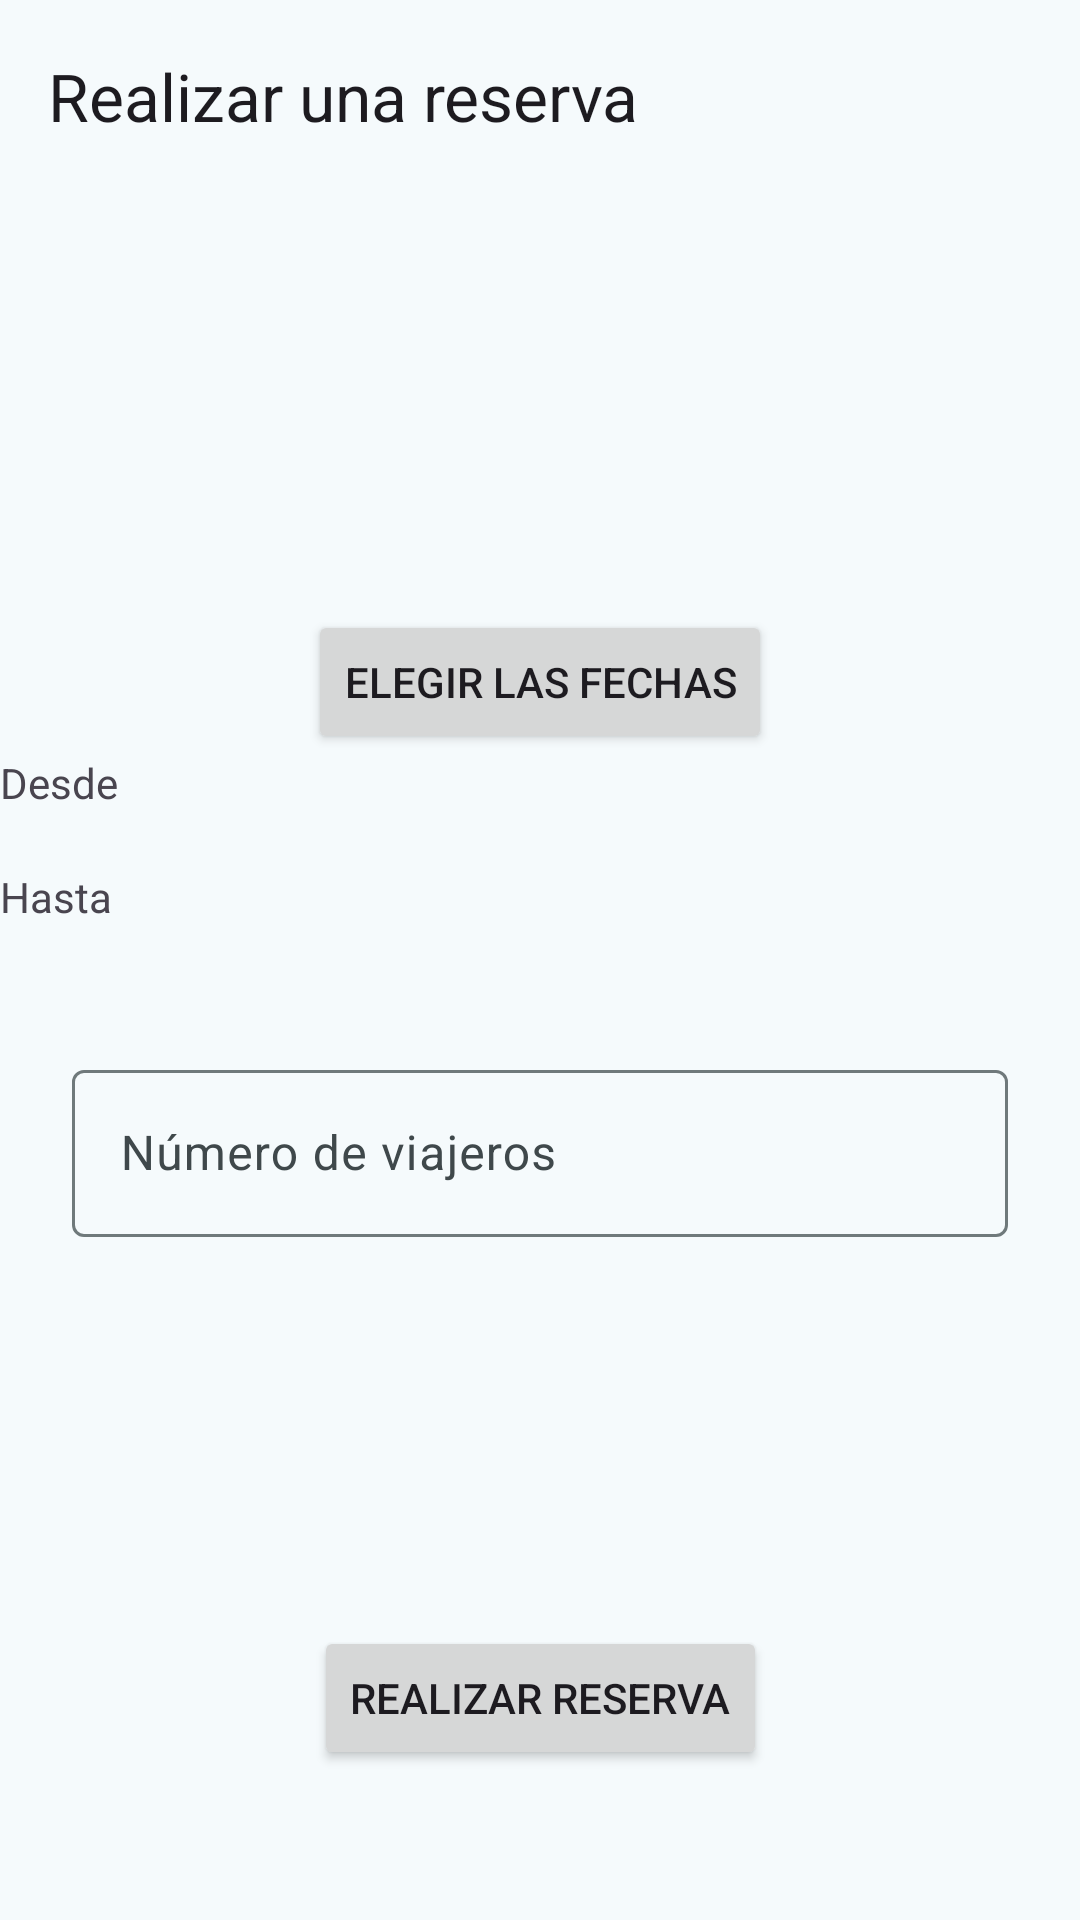

Here is an Android app screen rendered from its layout file. Give the layout XML and the strings, colors and styles it references.
<!-- AndroidManifest.xml: application theme Theme.Globetrotting -->
<!-- res/layout/fragment_booking_creation_form.xml -->
<?xml version="1.0" encoding="utf-8"?>
<androidx.coordinatorlayout.widget.CoordinatorLayout xmlns:android="http://schemas.android.com/apk/res/android"
    xmlns:app="http://schemas.android.com/apk/res-auto"
    xmlns:tools="http://schemas.android.com/tools"
    android:layout_width="match_parent"
    android:layout_height="match_parent"
    android:background="?attr/colorSurface"
    tools:context=".ui.main.destinations.BookingCreationFormDialogFragment">

    <com.google.android.material.appbar.MaterialToolbar
        android:id="@+id/mt_booking_form_toolbar"
        android:layout_width="match_parent"
        android:layout_height="wrap_content"
        android:minHeight="?attr/actionBarSize"
        app:layout_constraintEnd_toEndOf="parent"
        app:layout_constraintStart_toStartOf="parent"
        app:layout_constraintTop_toTopOf="parent"
        app:navigationIcon="@drawable/ic_close"
        app:title="@string/booking_form_header_title" />

    <androidx.constraintlayout.widget.ConstraintLayout
        android:layout_width="match_parent"
        android:layout_height="match_parent"
        android:layout_marginTop="?attr/actionBarSize">

        <Space
            android:id="@+id/space_booking_form_top"
            android:layout_width="0dp"
            android:layout_height="0dp"
            app:layout_constraintBottom_toTopOf="@id/tv_booking_form_destination"
            app:layout_constraintEnd_toEndOf="parent"
            app:layout_constraintStart_toStartOf="parent"
            app:layout_constraintTop_toTopOf="parent" />

        <TextView
            android:id="@+id/tv_booking_form_destination"
            android:layout_width="wrap_content"
            android:layout_height="wrap_content"
            android:textAppearance="@style/TextAppearance.AppCompat.Display1"
            android:textSize="25sp"
            app:layout_constraintBottom_toTopOf="@id/btn_booking_form_datepicker"
            app:layout_constraintEnd_toEndOf="parent"
            app:layout_constraintStart_toStartOf="parent"
            app:layout_constraintTop_toBottomOf="@id/space_booking_form_top"
            tools:text="Earth" />

        <Button
            android:id="@+id/btn_booking_form_datepicker"
            android:layout_width="wrap_content"
            android:layout_height="wrap_content"
            android:text="@string/booking_form_select_dates"
            app:icon="@drawable/ic_calendar_month"
            app:layout_constraintBottom_toTopOf="@id/tv_booking_form_departure_label"
            app:layout_constraintEnd_toEndOf="parent"
            app:layout_constraintStart_toStartOf="parent"
            app:layout_constraintTop_toBottomOf="@id/tv_booking_form_destination" />

        <TextView
            android:id="@+id/tv_booking_form_departure_label"
            android:layout_width="wrap_content"
            android:layout_height="wrap_content"
            android:text="Desde"
            app:layout_constraintBottom_toTopOf="@id/tv_booking_form_departure_date"
            app:layout_constraintStart_toStartOf="parent"
            app:layout_constraintTop_toBottomOf="@id/btn_booking_form_datepicker"
            tools:viewBindingIgnore="true" />

        <TextView
            android:id="@+id/tv_booking_form_departure_date"
            android:layout_width="wrap_content"
            android:layout_height="wrap_content"
            app:layout_constraintBottom_toTopOf="@id/tv_booking_form_arrival_label"
            app:layout_constraintStart_toStartOf="parent"
            app:layout_constraintTop_toBottomOf="@id/tv_booking_form_departure_label"
            tools:text="10 Ene 2024" />

        <TextView
            android:id="@+id/tv_booking_form_arrival_label"
            android:layout_width="wrap_content"
            android:layout_height="wrap_content"
            android:text="Hasta"
            app:layout_constraintBottom_toTopOf="@id/tv_booking_form_arrival_date"
            app:layout_constraintStart_toStartOf="parent"
            app:layout_constraintTop_toBottomOf="@id/tv_booking_form_departure_date"
            tools:viewBindingIgnore="true" />

        <TextView
            android:id="@+id/tv_booking_form_arrival_date"
            android:layout_width="wrap_content"
            android:layout_height="wrap_content"
            app:layout_constraintBottom_toTopOf="@id/til_booking_form_num_travelers"
            app:layout_constraintStart_toStartOf="parent"
            app:layout_constraintTop_toBottomOf="@id/tv_booking_form_arrival_label"
            tools:text="15 Ene 2024" />

        <com.google.android.material.textfield.TextInputLayout
            android:id="@+id/til_booking_form_num_travelers"
            android:layout_width="match_parent"
            android:layout_height="wrap_content"
            android:hint="@string/booking_form_num_travelers"
            android:padding="?attr/dialogPreferredPadding"
            app:layout_constraintBottom_toTopOf="@id/space_booking_form_bottom"
            app:layout_constraintEnd_toEndOf="parent"
            app:layout_constraintStart_toStartOf="parent"
            app:layout_constraintTop_toBottomOf="@+id/tv_booking_form_arrival_date">

            <com.google.android.material.textfield.TextInputEditText
                android:id="@+id/tiet_booking_form_num_travelers"
                android:layout_width="match_parent"
                android:layout_height="wrap_content"
                android:inputType="number" />

        </com.google.android.material.textfield.TextInputLayout>

        <Space
            android:id="@+id/space_booking_form_bottom"
            android:layout_width="0dp"
            android:layout_height="0dp"
            app:layout_constraintBottom_toTopOf="@id/btn_booking_form_make_booking"
            app:layout_constraintEnd_toEndOf="parent"
            app:layout_constraintStart_toStartOf="parent"
            app:layout_constraintTop_toBottomOf="@id/til_booking_form_num_travelers"
            tools:layout_editor_absoluteX="44dp"
            tools:layout_editor_absoluteY="404dp" />

        <Button
            android:id="@+id/btn_booking_form_make_booking"
            android:layout_width="wrap_content"
            android:layout_height="wrap_content"
            android:layout_marginBottom="50dp"
            android:text="@string/booking_form_accept_btn"
            app:layout_constraintBottom_toBottomOf="parent"
            app:layout_constraintEnd_toEndOf="parent"
            app:layout_constraintStart_toStartOf="parent"
            app:layout_constraintTop_toBottomOf="@+id/space_booking_form_bottom" />

    </androidx.constraintlayout.widget.ConstraintLayout>

</androidx.coordinatorlayout.widget.CoordinatorLayout>
<!-- resources referenced by this layout -->
<resources>
  <string name="booking_form_accept_btn">Realizar reserva</string>
  <string name="booking_form_header_title">Realizar una reserva</string>
  <string name="booking_form_num_travelers">Número de viajeros</string>
  <string name="booking_form_select_dates">Elegir las fechas</string>
  <style name="Theme.Globetrotting" parent="Base.Theme.Globetrotting" />
  <color name="md_theme_light_primary">#006878</color>
  <color name="md_theme_light_onPrimary">#FFFFFF</color>
  <color name="md_theme_light_primaryContainer">#8ECEDF</color>
  <color name="md_theme_light_onPrimaryContainer">#001F25</color>
  <color name="md_theme_light_secondary">#006878</color>
  <color name="md_theme_light_onSecondary">#FFFFFF</color>
  <color name="md_theme_light_secondaryContainer">#A6EEFF</color>
  <color name="md_theme_light_onSecondaryContainer">#001F25</color>
  <color name="md_theme_light_tertiary">#4359A9</color>
  <color name="md_theme_light_onTertiary">#FFFFFF</color>
  <color name="md_theme_light_tertiaryContainer">#DCE1FF</color>
  <color name="md_theme_light_onTertiaryContainer">#001551</color>
  <color name="md_theme_light_error">#BA1A1A</color>
  <color name="md_theme_light_errorContainer">#FFDAD6</color>
  <color name="md_theme_light_onError">#FFFFFF</color>
  <color name="md_theme_light_onErrorContainer">#410002</color>
  <color name="md_theme_light_background">#FBFCFD</color>
  <color name="md_theme_light_onBackground">#191C1D</color>
  <color name="md_theme_light_surface">#F5FAFC</color>
  <color name="md_theme_light_onSurface">#191C1D</color>
  <color name="md_theme_light_surfaceVariant">#DBE4E7</color>
  <color name="md_theme_light_onSurfaceVariant">#3F484B</color>
  <color name="md_theme_light_outline">#6F797B</color>
  <color name="md_theme_light_inverseOnSurface">#EFF1F2</color>
  <color name="md_theme_light_inverseSurface">#2E3132</color>
  <color name="md_theme_light_surface_bright">#F5FAFC</color>
  <color name="md_theme_light_surface_container">#E9EFF1</color>
  <color name="md_theme_light_surface_high">#E4E9EB</color>
  <color name="md_theme_light_surface_highest">#DEE3E5</color>
  <color name="md_theme_light_surface_low">#EFF4F6</color>
  <color name="md_theme_light_surface_lowest">#FFFFFF</color>
  <color name="md_theme_light_surface_dim">#D5DBDD</color>
  <color name="md_theme_light_inversePrimary">#53D7F2</color>
  <color name="md_theme_primaryFixed">#A7EDFF</color>
  <color name="md_theme_onPrimaryFixed">#001F25</color>
  <color name="md_theme_onPrimaryFixedVariant">#004E5B</color>
  <style name="overflowButtonStyle" parent="Widget.AppCompat.ActionButton.Overflow">
          <item name="android:src">@drawable/ic_profile</item>
          <item name="android:tint">?attr/colorOnSurfaceVariant</item>
      </style>
  <!-- drawable ic_profile (drawable) -->
  <vector xmlns:android="http://schemas.android.com/apk/res/android"
      android:width="24dp"
      android:height="24dp"
      android:viewportWidth="24"
      android:viewportHeight="24">
    <path
        android:pathData="M12,2C6.48,2 2,6.48 2,12C2,17.52 6.48,22 12,22C17.52,22 22,17.52 22,12C22,6.48 17.52,2 12,2ZM18.36,16.83C16.93,15.09 13.46,14.5 12,14.5C10.54,14.5 7.07,15.09 5.64,16.83C4.62,15.49 4,13.82 4,12C4,7.59 7.59,4 12,4C16.41,4 20,7.59 20,12C20,13.82 19.38,15.49 18.36,16.83ZM8.5,9.5C8.5,7.56 10.06,6 12,6C13.94,6 15.5,7.56 15.5,9.5C15.5,11.44 13.94,13 12,13C10.06,13 8.5,11.44 8.5,9.5Z"
        android:fillColor="#3F484B"
        android:fillType="evenOdd"/>
  </vector>
</resources>
